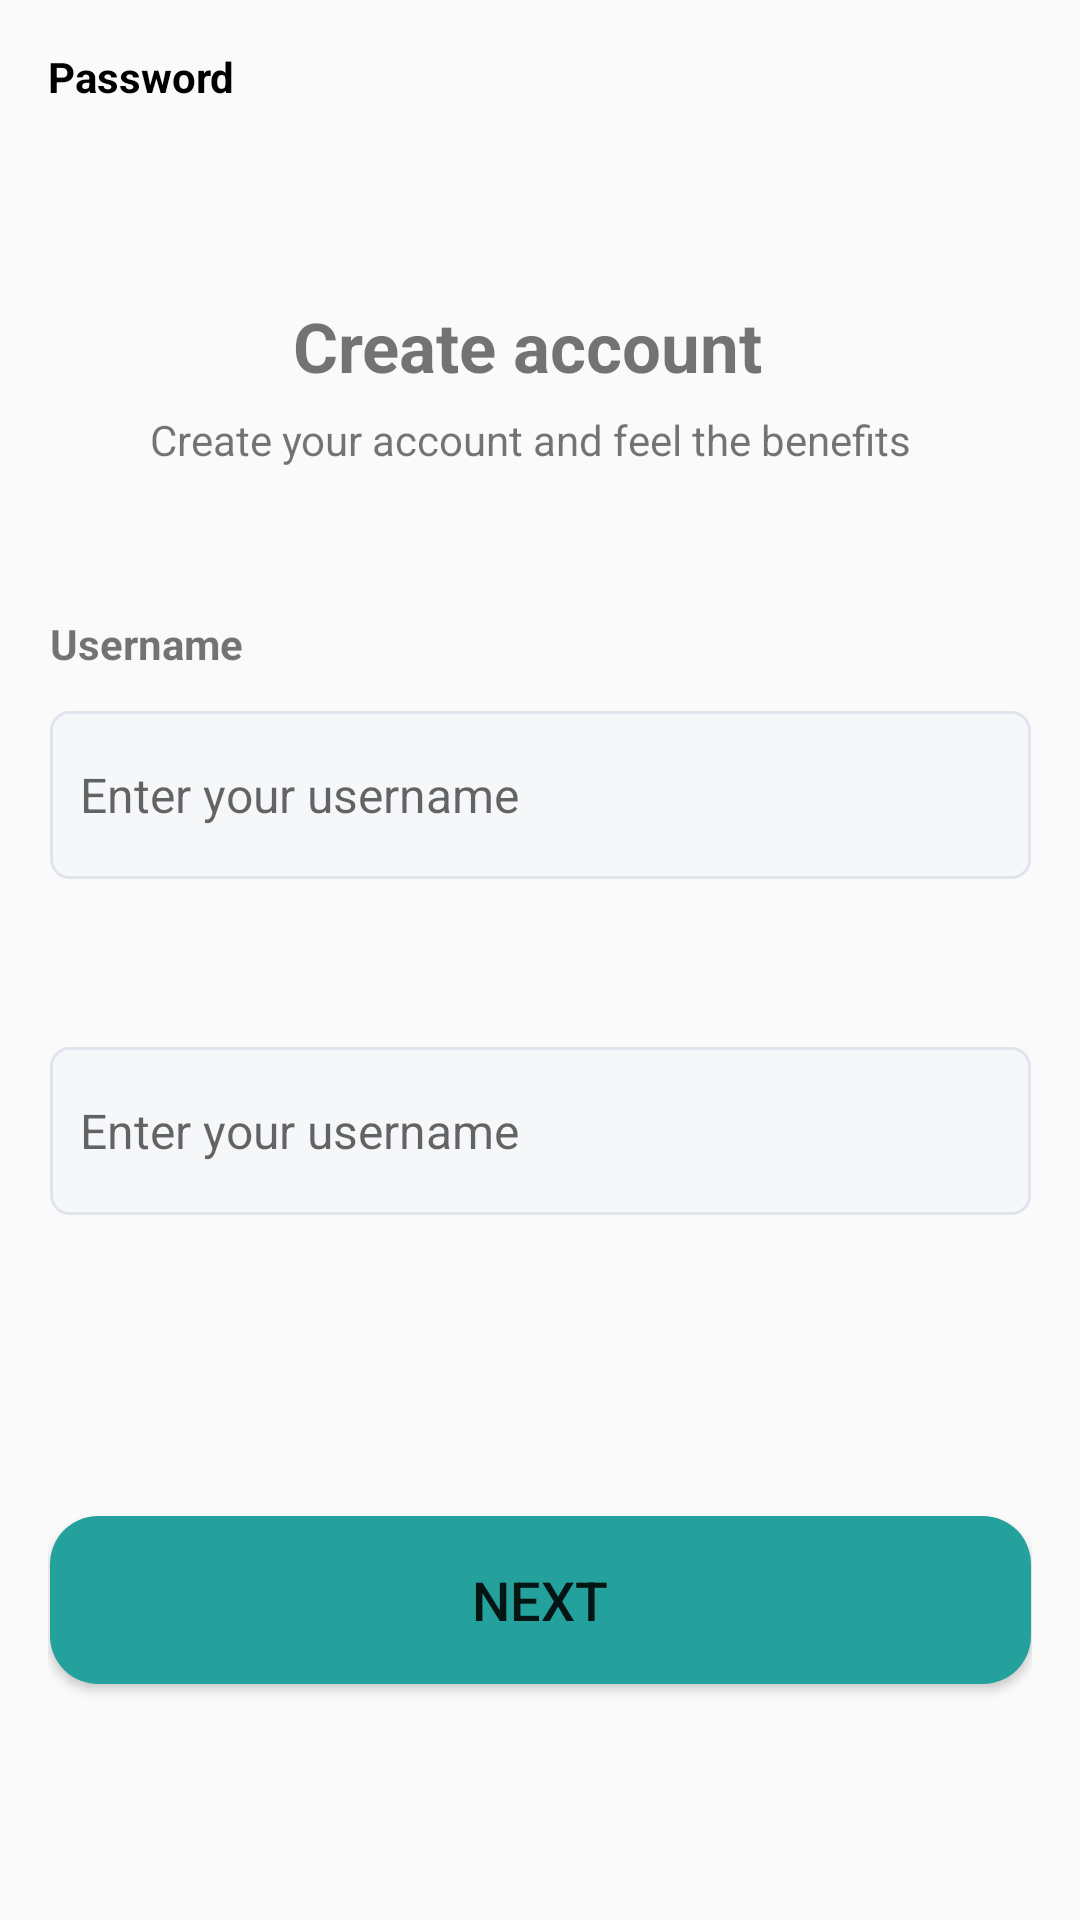

The Android layout XML behind this screen, and the referenced resources:
<!-- AndroidManifest.xml: application theme Theme.TaskMaster -->
<!-- res/layout/slide_6.xml -->
<?xml version="1.0" encoding="utf-8"?>
<androidx.constraintlayout.widget.ConstraintLayout xmlns:android="http://schemas.android.com/apk/res/android"
    xmlns:app="http://schemas.android.com/apk/res-auto"
    android:layout_width="match_parent"
    android:layout_height="match_parent"
    xmlns:tools="http://schemas.android.com/tools"
    android:orientation="vertical"
    android:padding="16dp"
    tools:context=".welcome.WelcomeActivity">

    <TextView
        android:id="@+id/textView3"
        android:layout_width="wrap_content"
        android:layout_height="wrap_content"
        android:layout_marginStart="56dp"
        android:layout_marginTop="8dp"
        android:layout_marginEnd="56dp"
        android:text="Create your account and feel the benefits  "
        android:textSize="14sp"
        app:layout_constraintEnd_toEndOf="parent"
        app:layout_constraintStart_toStartOf="parent"
        app:layout_constraintTop_toBottomOf="@+id/welcome" />


    <TextView
        android:id="@+id/textView4"
        android:layout_width="98dp"
        android:layout_height="20dp"
        android:layout_marginTop="189dp"
        android:text="Username"
        android:textStyle="bold"
        app:layout_constraintStart_toStartOf="@+id/emailEditText"
        app:layout_constraintTop_toTopOf="parent" />



    <TextView
        android:id="@+id/welcome"
        android:layout_width="165dp"
        android:layout_height="29dp"
        android:layout_marginStart="105dp"
        android:layout_marginTop="84dp"
        android:layout_marginEnd="105dp"
        android:text="Create account"
        android:textSize="23sp"
        android:textStyle="bold"
        app:layout_constraintEnd_toEndOf="parent"
        app:layout_constraintStart_toStartOf="parent"
        app:layout_constraintTop_toTopOf="parent" />

    <EditText
        android:id="@+id/emailEditText"
        android:layout_width="327dp"
        android:layout_height="56dp"
        android:layout_marginTop="221dp"
        android:background="@drawable/edit_text_shape"
        android:hint="Enter your username"
        android:inputType="textEmailAddress"
        android:padding="10dp"
        android:textSize="16sp"
        app:layout_constraintEnd_toEndOf="parent"
        app:layout_constraintStart_toStartOf="parent"
        app:layout_constraintTop_toTopOf="parent" />

    <EditText
        android:id="@+id/editText"
        android:layout_width="327dp"
        android:layout_height="56dp"
        android:layout_marginStart="24dp"
        android:layout_marginTop="333dp"
        android:layout_marginEnd="24dp"
        android:background="@drawable/edit_text_shape"
        android:hint="Enter your username"
        android:padding="10dp"
        android:textSize="16sp"
        app:layout_constraintEnd_toEndOf="parent"
        app:layout_constraintStart_toStartOf="parent"
        app:layout_constraintTop_toTopOf="parent" />


    */

    <TextView
        android:layout_width="69dp"
        android:layout_height="20dp"
        android:text="Password"
        android:textColor="@color/black"
        android:textStyle="bold"
        tools:layout_editor_absoluteX="25dp"
        tools:layout_editor_absoluteY="310dp" />


    <Button
        android:id="@+id/continueButton"
        android:layout_width="327dp"
        android:layout_height="56dp"
        android:layout_marginStart="24dp"
        android:layout_marginEnd="24dp"
        android:layout_marginBottom="50dp"
        android:background="@drawable/button_shape"
        android:text="Next"
        android:textSize="18sp"
        app:layout_constraintBottom_toBottomOf="parent"
        app:layout_constraintEnd_toEndOf="parent"
        app:layout_constraintStart_toStartOf="parent"
        app:layout_constraintTop_toTopOf="parent"
        app:layout_constraintVertical_bias="0.975" />

    <ImageView
        android:id="@+id/imageView3"
        android:layout_width="22dp"
        android:layout_height="22dp"
        app:srcCompat="@drawable/eye_off"
        tools:layout_editor_absoluteX="325dp"
        tools:layout_editor_absoluteY="353dp" />





    /

</androidx.constraintlayout.widget.ConstraintLayout>
<!-- resources referenced by this layout -->
<resources>
  <color name="black">#FF000000</color>
  <!-- drawable button_shape (drawable) -->
  <?xml version="1.0" encoding="utf-8"?>
  <shape xmlns:android="http://schemas.android.com/apk/res/android"
      android:shape="rectangle">
      <solid android:color="@color/primary_default" />
      <corners android:radius="16dp" />
  </shape>
  <!-- drawable edit_text_shape (drawable) -->
  <?xml version="1.0" encoding="utf-8"?>
  <shape xmlns:android="http://schemas.android.com/apk/res/android"
      android:shape="rectangle">
      <solid android:color="@color/neutral_background" />
      <corners android:radius="6dp" />
      <stroke
          android:width="1dp"
          android:color="@color/neutral_line" />
  </shape>
  <!-- drawable eye_off (drawable) -->
  <vector xmlns:android="http://schemas.android.com/apk/res/android"
      android:width="24dp"
      android:height="24dp"
      android:viewportWidth="24"
      android:viewportHeight="24">
    <path
        android:pathData="M9.9,4.24C10.588,4.079 11.293,3.998 12,4C19,4 23,12 23,12C22.393,13.136 21.669,14.205 20.84,15.19M14.12,14.12C13.845,14.415 13.514,14.651 13.146,14.815C12.778,14.979 12.381,15.067 11.978,15.074C11.575,15.082 11.175,15.007 10.802,14.856C10.428,14.706 10.089,14.481 9.804,14.196C9.519,13.911 9.294,13.572 9.144,13.198C8.993,12.825 8.919,12.425 8.926,12.022C8.933,11.619 9.021,11.222 9.185,10.854C9.349,10.486 9.585,10.155 9.88,9.88M17.94,17.94C16.231,19.243 14.149,19.965 12,20C5,20 1,12 1,12C2.244,9.682 3.969,7.657 6.06,6.06L17.94,17.94Z"
        android:strokeLineJoin="round"
        android:strokeWidth="2"
        android:fillColor="#00000000"
        android:strokeColor="#A9B0C5"
        android:strokeLineCap="round"/>
    <path
        android:pathData="M1,1L23,23"
        android:strokeLineJoin="round"
        android:strokeWidth="2"
        android:fillColor="#00000000"
        android:strokeColor="#A9B0C5"
        android:strokeLineCap="round"/>
  </vector>
  <style name="Theme.TaskMaster" parent="android:Theme.Material.Light.NoActionBar" />
  <color name="primary_default">#24A19C</color>
  <color name="neutral_background">#F6F7F9</color>
  <color name="neutral_line">#E0E5ED</color>
</resources>
